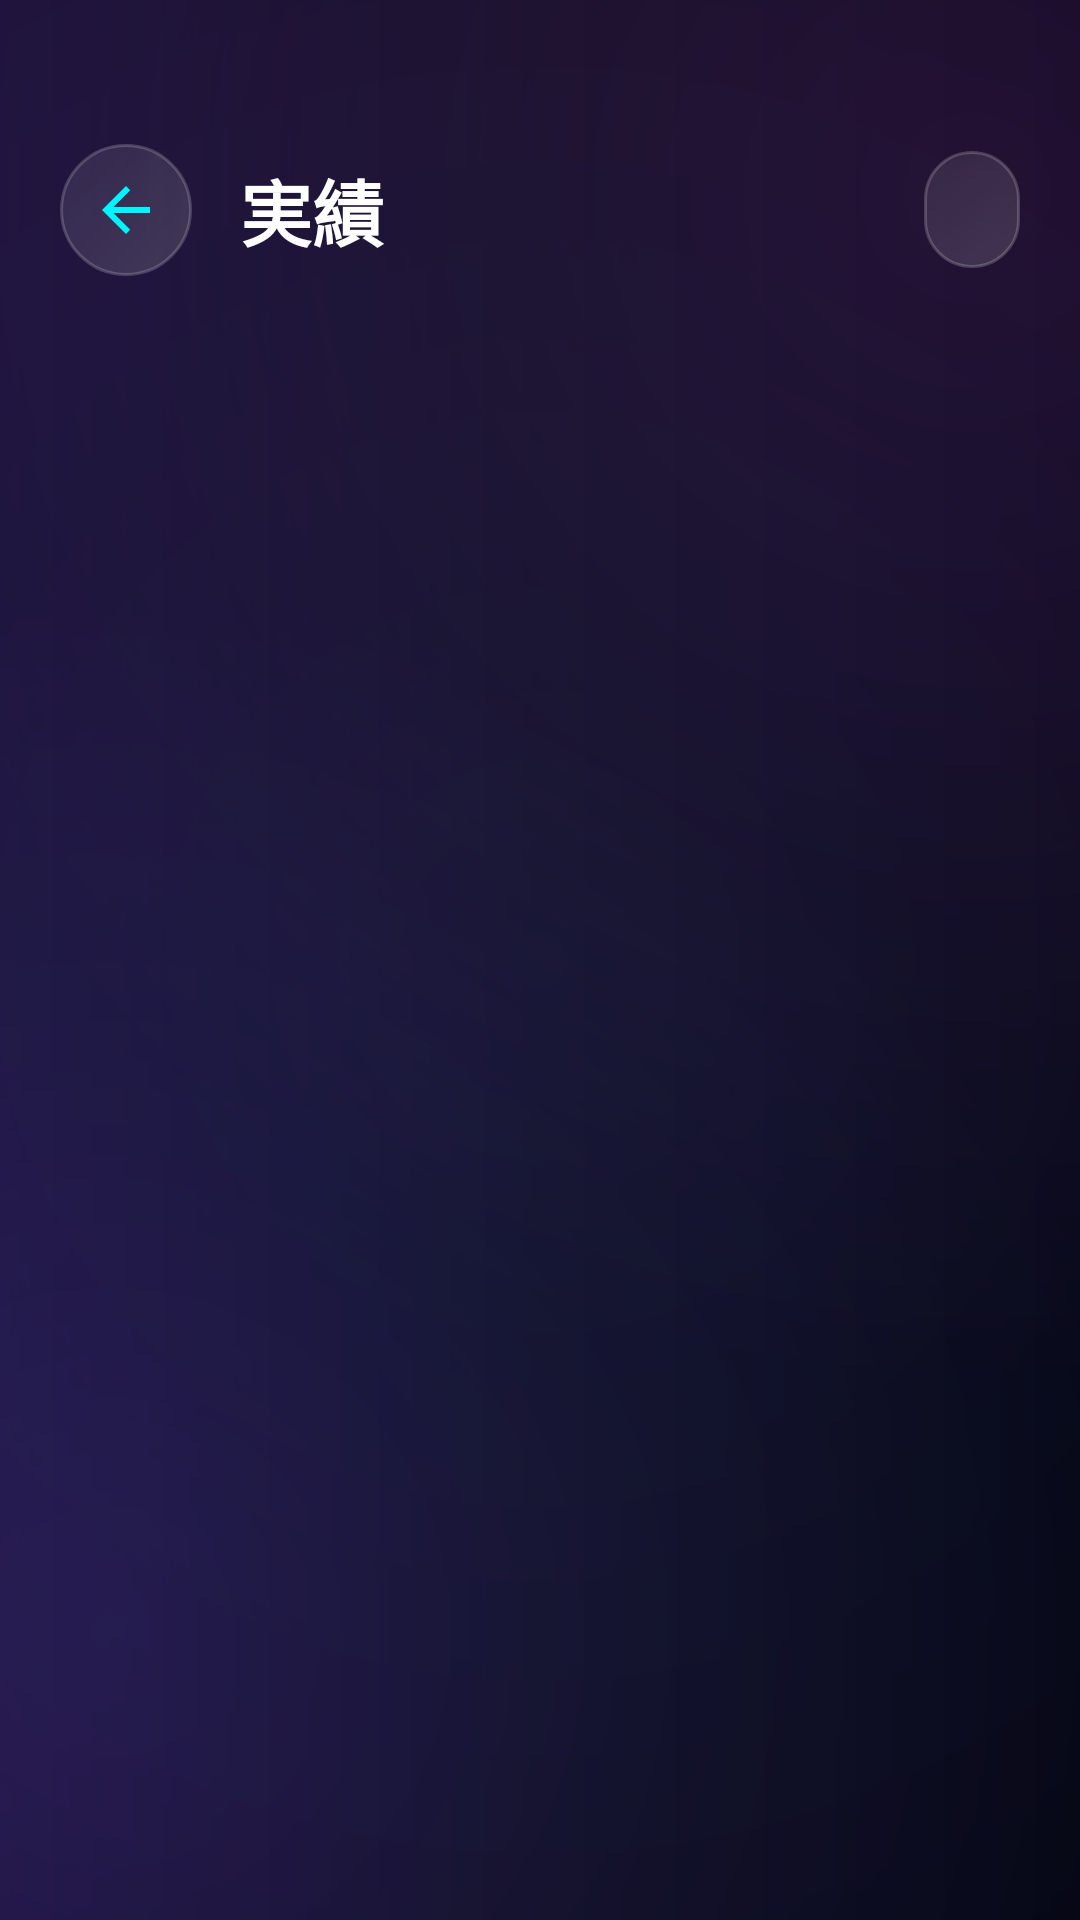

The Android layout XML behind this screen, and the referenced resources:
<!-- AndroidManifest.xml: application theme Theme.Kadai09_pi12a_36 -->
<!-- res/layout/activity_achievement.xml -->
<?xml version="1.0" encoding="utf-8"?>
<LinearLayout xmlns:android="http://schemas.android.com/apk/res/android"
    xmlns:tools="http://schemas.android.com/tools"
    android:layout_width="match_parent"
    android:layout_height="match_parent"
    android:background="@drawable/space_background"
    android:orientation="vertical"
    tools:context=".AchievementActivity">

    
    <LinearLayout
        android:layout_width="match_parent"
        android:layout_height="wrap_content"
        android:gravity="center_vertical"
        android:orientation="horizontal"
        android:paddingHorizontal="20dp"
        android:paddingTop="48dp"
        android:paddingBottom="20dp">

        <ImageButton
            android:id="@+id/btnBack"
            android:layout_width="44dp"
            android:layout_height="44dp"
            android:background="@drawable/space_badge"
            android:contentDescription="戻る"
            android:padding="10dp"
            android:src="@drawable/ic_back_arrow" />

        <TextView
            android:layout_width="0dp"
            android:layout_height="wrap_content"
            android:layout_marginStart="16dp"
            android:layout_weight="1"
            android:text="実績"
            android:textColor="@color/white"
            android:textSize="24sp"
            android:textStyle="bold" />

        <TextView
            android:id="@+id/tvProgress"
            android:layout_width="wrap_content"
            android:layout_height="wrap_content"
            android:background="@drawable/space_badge"
            android:paddingHorizontal="16dp"
            android:paddingVertical="10dp"
            android:textColor="#69F0AE"
            android:textSize="14sp"
            android:textStyle="bold"
            tools:text="5 / 13" />
    </LinearLayout>

    
    <androidx.recyclerview.widget.RecyclerView
        android:id="@+id/rvAchievements"
        android:layout_width="match_parent"
        android:layout_height="match_parent"
        android:clipToPadding="false"
        android:padding="20dp" />

</LinearLayout>
<!-- resources referenced by this layout -->
<resources>
  <color name="white">#FFFFFFFF</color>
  <!-- drawable ic_back_arrow (drawable) -->
  <?xml version="1.0" encoding="utf-8"?>
  <vector xmlns:android="http://schemas.android.com/apk/res/android"
      android:width="24dp"
      android:height="24dp"
      android:viewportWidth="24"
      android:viewportHeight="24">
      <path
          android:fillColor="#00F5FF"
          android:pathData="M20,11H7.83l5.59,-5.59L12,4l-8,8 8,8 1.41,-1.41L7.83,13H20v-2z"/>
  </vector>
  <!-- drawable space_background (drawable) -->
  <?xml version="1.0" encoding="utf-8"?>
  <layer-list xmlns:android="http://schemas.android.com/apk/res/android">
      
      <item>
          <shape android:shape="rectangle">
              <gradient
                  android:angle="180"
                  android:startColor="#050510"
                  android:centerColor="#0B0B1A"
                  android:endColor="#1A1035"
                  android:type="linear" />
          </shape>
      </item>
      
      <item>
          <shape android:shape="rectangle">
              <gradient
                  android:type="radial"
                  android:gradientRadius="400dp"
                  android:centerX="90%"
                  android:centerY="10%"
                  android:startColor="#20E040FB"
                  android:endColor="#00000000" />
          </shape>
      </item>
      
      <item>
          <shape android:shape="rectangle">
              <gradient
                  android:type="radial"
                  android:gradientRadius="350dp"
                  android:centerX="10%"
                  android:centerY="85%"
                  android:startColor="#207C4DFF"
                  android:endColor="#00000000" />
          </shape>
      </item>
      
      <item>
          <shape android:shape="rectangle">
              <gradient
                  android:type="radial"
                  android:gradientRadius="500dp"
                  android:centerX="50%"
                  android:centerY="50%"
                  android:startColor="#10448AFF"
                  android:endColor="#00000000" />
          </shape>
      </item>
  </layer-list>
  <!-- drawable space_badge (drawable) -->
  <?xml version="1.0" encoding="utf-8"?>
  <shape xmlns:android="http://schemas.android.com/apk/res/android"
      android:shape="rectangle">
      <gradient
          android:angle="135"
          android:startColor="#25FFFFFF"
          android:endColor="#15FFFFFF"
          android:type="linear" />
      <corners android:radius="30dp" />
      <stroke
          android:width="1dp"
          android:color="#30FFFFFF" />
  </shape>
  <style name="Theme.Kadai09_pi12a_36" parent="Theme.MaterialComponents.NoActionBar">
          <item name="colorPrimary">@color/primary</item>
          <item name="colorPrimaryVariant">@color/primary_dark</item>
          <item name="colorOnPrimary">@color/white</item>
          <item name="colorSecondary">@color/accent</item>
          <item name="colorSecondaryVariant">@color/accent_light</item>
          <item name="colorOnSecondary">@color/white</item>
          <item name="android:statusBarColor">@color/space_black</item>
          <item name="android:windowBackground">@color/space_black</item>
          <item name="android:navigationBarColor">@color/space_black</item>
      </style>
  <color name="primary">#7C4DFF</color>
  <color name="primary_dark">#1A1035</color>
  <color name="accent">#18FFFF</color>
  <color name="accent_light">#84FFFF</color>
  <color name="space_black">#050510</color>
</resources>
